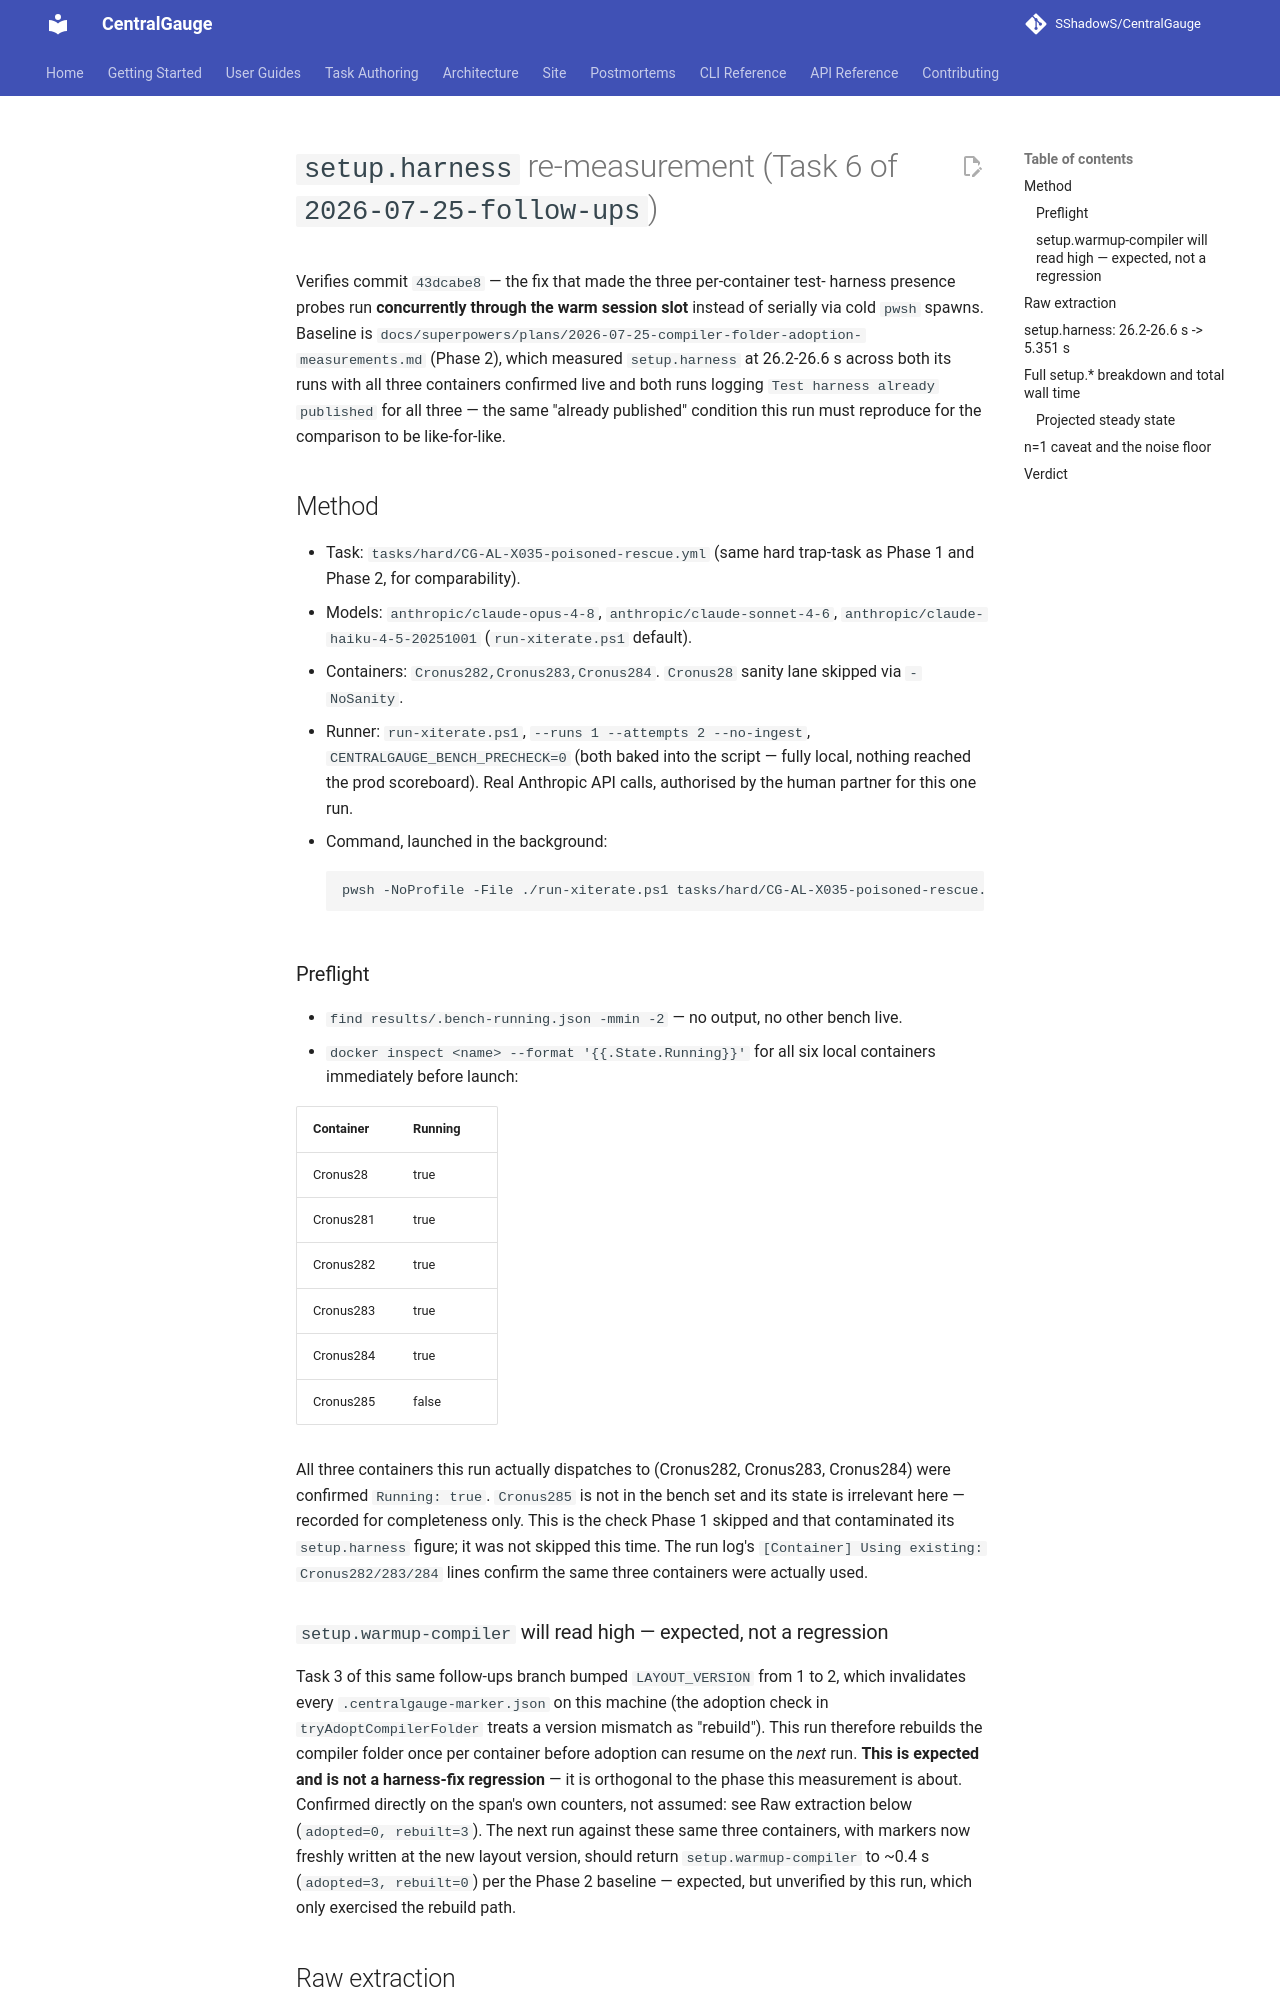

repository: SShadowS/CentralGauge · page: superpowers/plans/2026-07-25-follow-ups-measurements/index.html · generator: mkdocs

# `setup.harness` re-measurement (Task 6 of `2026-07-25-follow-ups`)

Verifies commit `43dcabe8` — the fix that made the three per-container test-
harness presence probes run **concurrently through the warm session slot**
instead of serially via cold `pwsh` spawns. Baseline is
`docs/superpowers/plans/2026-07-25-compiler-folder-adoption-measurements.md`
(Phase 2), which measured `setup.harness` at 26.2-26.6 s across both its runs
with all three containers confirmed live and both runs logging `Test harness
already published` for all three — the same "already published" condition
this run must reproduce for the comparison to be like-for-like.

## Method

- Task: `tasks/hard/CG-AL-X035-poisoned-rescue.yml` (same hard trap-task as
  Phase 1 and Phase 2, for comparability).
- Models: `anthropic/claude-opus-4-8`, `anthropic/claude-sonnet-4-6`,
  `anthropic/claude-haiku-4-5-20251001` (`run-xiterate.ps1` default).
- Containers: `Cronus282,Cronus283,Cronus284`. `Cronus28` sanity lane skipped
  via `-NoSanity`.
- Runner: `run-xiterate.ps1`, `--runs 1 --attempts 2 --no-ingest`,
  `CENTRALGAUGE_BENCH_PRECHECK=0` (both baked into the script — fully local,
  nothing reached the prod scoreboard). Real Anthropic API calls, authorised
  by the human partner for this one run.
- Command, launched in the background:
  ```
  pwsh -NoProfile -File ./run-xiterate.ps1 tasks/hard/CG-AL-X035-poisoned-rescue.yml -NoSanity -TraceFile results/trace-harness.json
  ```

### Preflight

- `find results/.bench-running.json -mmin -2` — no output, no other bench
  live.
- `docker inspect <name> --format '{{.State.Running}}'` for all six local
  containers immediately before launch:

  | Container | Running |
  |---|---|
  | Cronus28 | true |
  | Cronus281 | true |
  | Cronus282 | true |
  | Cronus283 | true |
  | Cronus284 | true |
  | Cronus285 | false |

  All three containers this run actually dispatches to (Cronus282, Cronus283,
  Cronus284) were confirmed `Running: true`. `Cronus285` is not in the bench
  set and its state is irrelevant here — recorded for completeness only. This
  is the check Phase 1 skipped and that contaminated its `setup.harness`
  figure; it was not skipped this time. The run log's `[Container] Using
  existing: Cronus282/283/284` lines confirm the same three containers were
  actually used.

### `setup.warmup-compiler` will read high — expected, not a regression

Task 3 of this same follow-ups branch bumped `LAYOUT_VERSION` from 1 to 2,
which invalidates every `.centralgauge-marker.json` on this machine (the
adoption check in `tryAdoptCompilerFolder` treats a version mismatch as
"rebuild"). This run therefore rebuilds the compiler folder once per
container before adoption can resume on the *next* run. **This is expected
and is not a harness-fix regression** — it is orthogonal to the phase this
measurement is about. Confirmed directly on the span's own counters, not
assumed: see Raw extraction below (`adopted=0, rebuilt=3`). The next run
against these same three containers, with markers now freshly written at the
new layout version, should return `setup.warmup-compiler` to ~0.4 s
(`adopted=3, rebuilt=0`) per the Phase 2 baseline — expected, but unverified
by this run, which only exercised the rebuild path.
